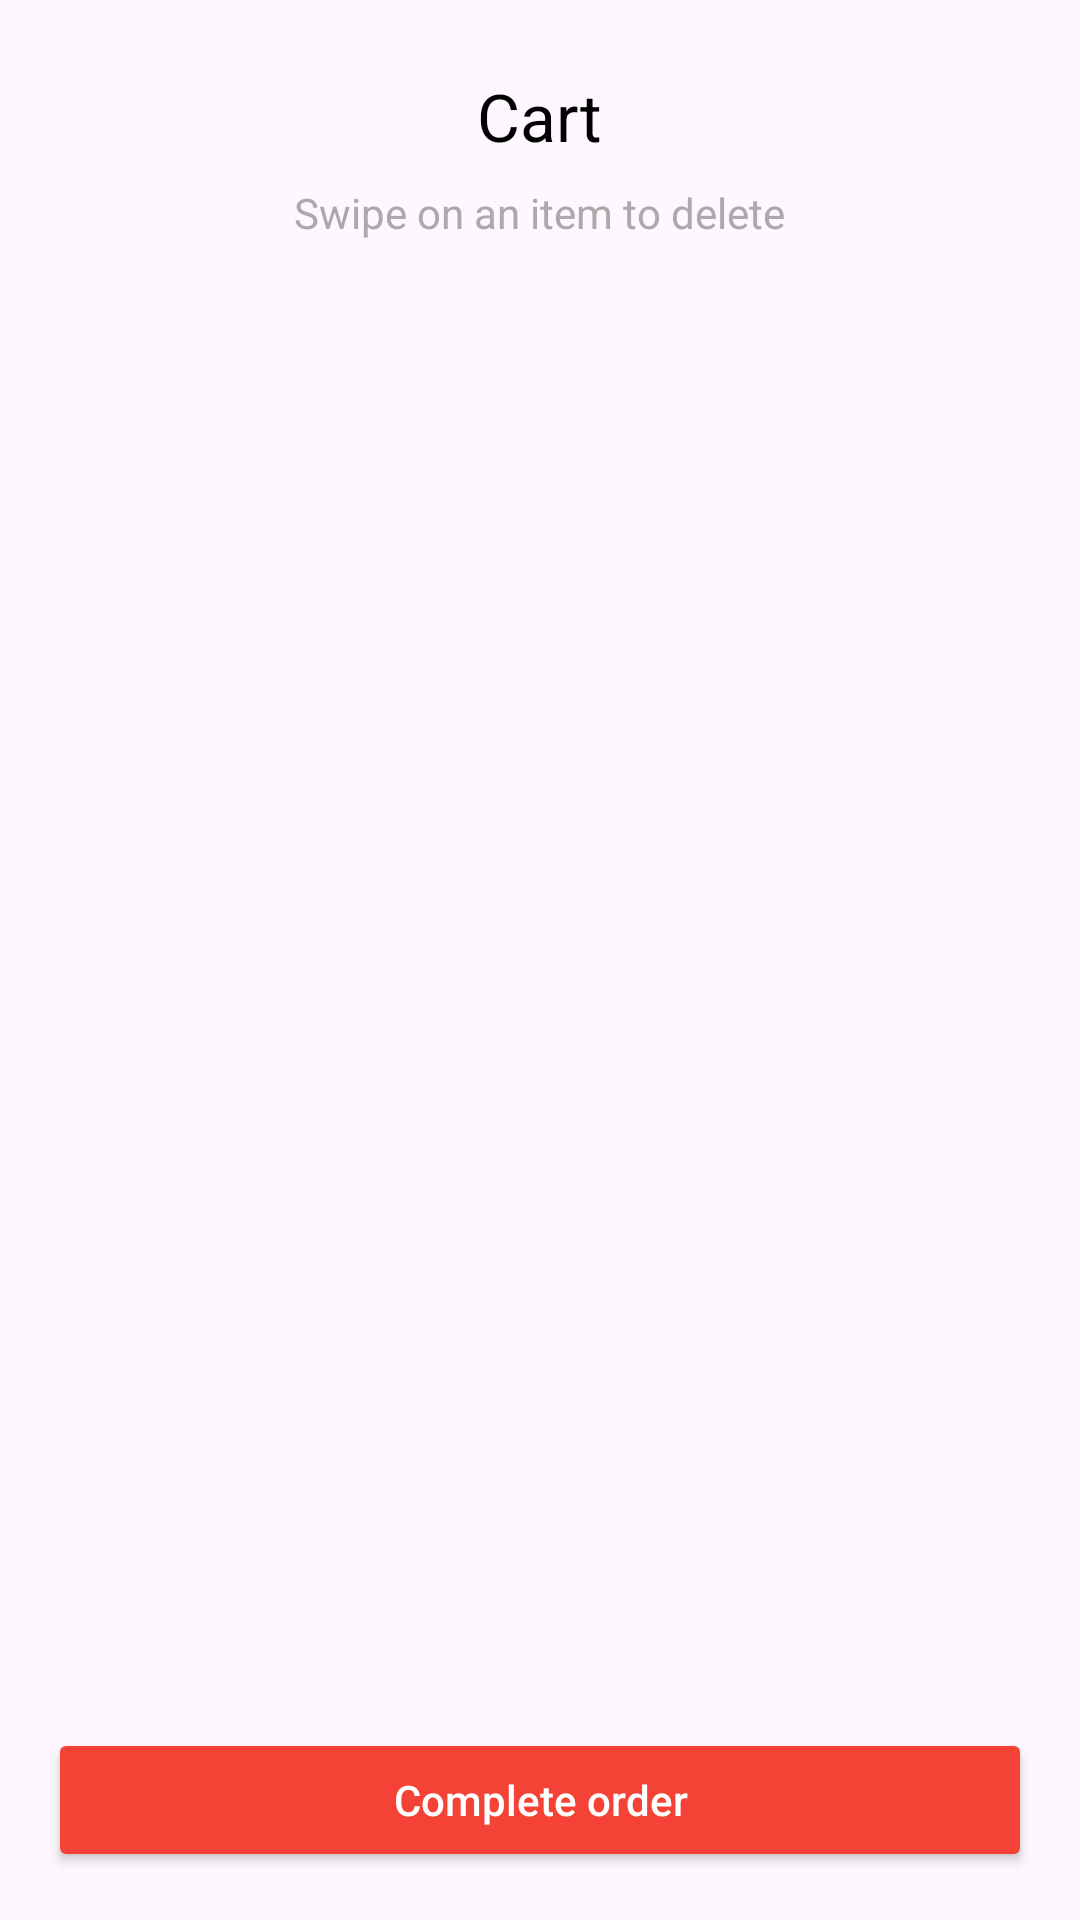

Here is an Android app screen rendered from its layout file. Give the layout XML and the strings, colors and styles it references.
<!-- AndroidManifest.xml: application theme Theme.FoodDelevery -->
<!-- res/layout/activity_adtocard.xml -->
<?xml version="1.0" encoding="utf-8"?>
<RelativeLayout xmlns:android="http://schemas.android.com/apk/res/android"
    xmlns:tools="http://schemas.android.com/tools"
    android:layout_width="match_parent"
    android:layout_height="match_parent"
    android:padding="16dp">

    
    <ImageButton
        android:id="@+id/btn_back"
        android:layout_width="30dp"
        android:layout_height="30dp"
        android:background="?attr/selectableItemBackgroundBorderless"
        android:src="@drawable/baseline_arrow_back_ios_24"

        android:layout_alignParentStart="true"
        android:layout_marginTop="8dp"
        android:layout_marginBottom="8dp" />

    
    <TextView
        android:id="@+id/tv_cart_title"
        android:layout_width="wrap_content"
        android:layout_height="wrap_content"
        android:layout_centerHorizontal="true"
        android:layout_marginTop="8dp"
        android:text="Cart"
        android:textAppearance="@style/TextAppearance.AppCompat.Large"
        android:textColor="@android:color/black" />

    
    <TextView
        android:id="@+id/tv_swipe_to_delete"
        android:layout_width="wrap_content"
        android:layout_height="wrap_content"
        android:layout_below="@id/tv_cart_title"
        android:layout_centerHorizontal="true"
        android:layout_marginTop="8dp"
        android:text="Swipe on an item to delete"
        android:textAppearance="@style/TextAppearance.AppCompat.Small"
        android:textColor="@android:color/darker_gray" />

    
    <androidx.recyclerview.widget.RecyclerView
        android:id="@+id/rv_cart_items"
        android:layout_width="match_parent"
        android:layout_height="0dp"
        android:layout_below="@id/tv_swipe_to_delete"
        android:layout_above="@id/ll_footer"
        android:layout_marginTop="16dp"
        android:clipToPadding="false"
        android:paddingBottom="16dp" />

    
    <LinearLayout
        android:id="@+id/ll_footer"
        android:layout_width="match_parent"
        android:layout_height="wrap_content"
        android:layout_alignParentBottom="true"
        android:orientation="horizontal"
        android:gravity="center_vertical"
        android:layout_marginTop="16dp">

        
        <Button
            android:id="@+id/btn_complete_order"
            android:layout_width="0dp"
            android:layout_height="wrap_content"
            android:layout_weight="1"
            android:backgroundTint="@color/orange"
            android:text="Complete order"
            android:textColor="@android:color/white"
            android:textAllCaps="false" />
    </LinearLayout>

</RelativeLayout>
<!-- resources referenced by this layout -->
<resources>
  <color name="orange">#F44336</color>
  <style name="Theme.FoodDelevery" parent="Base.Theme.FoodDelevery" />
  <style name="Base.Theme.FoodDelevery" parent="Theme.Material3.DayNight.NoActionBar">
          
          
      </style>
</resources>
